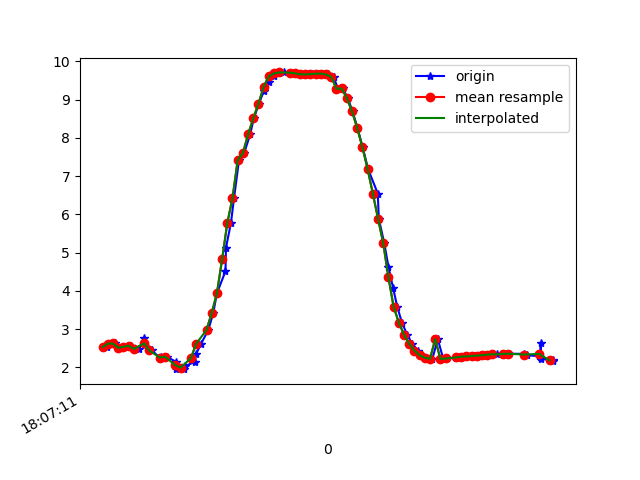

The table this chart was drawn from, first rows:
1617818831657, 514475229019252, 2.528873, -3.7618299, 8.688698
1617818831671, 514475248250022, 2.623, -3.806, 8.641
1617818831689, 514475267480792, 2.625, -3.778, 8.653
1617818831708, 514475286711562, 2.512, -3.786, 8.683
1617818831732, 514475305942332, 2.54, -3.899, 8.625
1617818831748, 514475325173102, 2.567, -3.863, 8.633
1617818831779, 514475344403872, 2.482, -3.84, 8.668
1617818831800, 514475363634642, 2.757, -3.782, 8.61
1617818831815, 514475382865412, 2.501, -3.923, 8.625
1617818831830, 514475402096182, 2.443, -3.952, 8.629
1617818831860, 514475421326952, 2.254, -4.067, 8.627
1617818831864, 514475440557722, 2.262, -4.153, 8.583
1617818831887, 514475459788492, 2.281, -4.13, 8.589
1617818831921, 514475479019262, 2.152, -4.115, 8.63
1617818831924, 514475498250032, 1.963, -4.144, 8.661
1617818831953, 514475517480802, 1.954, -4.059, 8.703
1617818831957, 514475536711572, 2.036, -3.869, 8.771
1617818831995, 514475555942342, 2.142, -3.658, 8.836
1617818831999, 514475575173112, 2.339, -3.503, 8.848
1617818832019, 514475594403882, 2.617, -3.407, 8.808
1617818832047, 514475613634652, 2.979, -3.302, 8.733
1617818832066, 514475632865422, 3.421, -3.134, 8.632
1617818832080, 514475652216071, 3.937, -2.909, 8.49
1617818832113, 514475671446841, 4.513, -2.661, 8.282
1617818832115, 514475690677611, 5.129, -2.397, 7.999
1617818832134, 514475709908381, 5.772, -2.109, 7.634
1617818832146, 514475729139151, 6.424, -1.783, 7.183
1617818832165, 514475748369921, 7.415, -1.319, 6.27
1617818832185, 514475767600691, 7.601, -1.006, 6.103
1617818832208, 514475786831461, 8.09, -0.6131, 5.497
1617818832222, 514475806062231, 8.508, -0.3077, 4.854
1617818832242, 514475825293001, 8.893, -0.1146, 4.115
1617818832260, 514475844523771, 9.214, 0.05254, 3.338
1617818832279, 514475863754541, 9.456, 0.2826, 2.559
1617818832298, 514475882985311, 9.608, 0.5996, 1.833
1617818832319, 514475902216081, 9.684, 0.9014, 1.205
1617818832337, 514475921446851, 9.708, 1.146, 0.6945
1617818832360, 514475940677621, 9.702, 1.345, 0.3134
1617818832383, 514475959908391, 9.684, 1.503, 0.05334
1617818832402, 514475979139161, 9.665, 1.616, -0.09173
1617818832418, 514475998369931, 9.656, 1.67, -0.1256
1617818832431, 514476017600701, 9.656, 1.671, -0.05137
1617818832451, 514476036831471, 9.664, 1.62, 0.1309
1617818832473, 514476056062241, 9.674, 1.509, 0.4168
1617818832488, 514476075293011, 9.676, 1.333, 0.7999
1617818832508, 514476094523781, 9.654, 1.094, 1.279
1617818832529, 514476113754551, 9.59, 0.7985, 1.851
1617818832546, 514476132985321, 9.281, 0.07016, 3.145
1617818832564, 514476152216091, 9.289, 0.02589, 3.122
1617818832584, 514476171446861, 9.034, -0.3913, 3.778
1617818832602, 514476190677631, 8.687, -0.7981, 4.465
1617818832621, 514476209908401, 8.255, -1.192, 5.144
1617818832641, 514476229139171, 7.751, -1.555, 5.792
1617818832662, 514476248369941, 7.18, -1.864, 6.404
1617818832699, 514476267600711, 6.543, -2.115, 6.982
1617818832703, 514476286831481, 5.885, -2.335, 7.481
1617818832724, 514476306062251, 5.245, -2.548, 7.877
1617818832740, 514476325293021, 4.634, -2.704, 8.201
1617818832758, 514476344523791, 4.074, -2.825, 8.453
1617818832774, 514476363754561, 3.583, -2.92, 8.641
1617818832792, 514476382985331, 3.172, -2.988, 8.778
... 30 more rows
